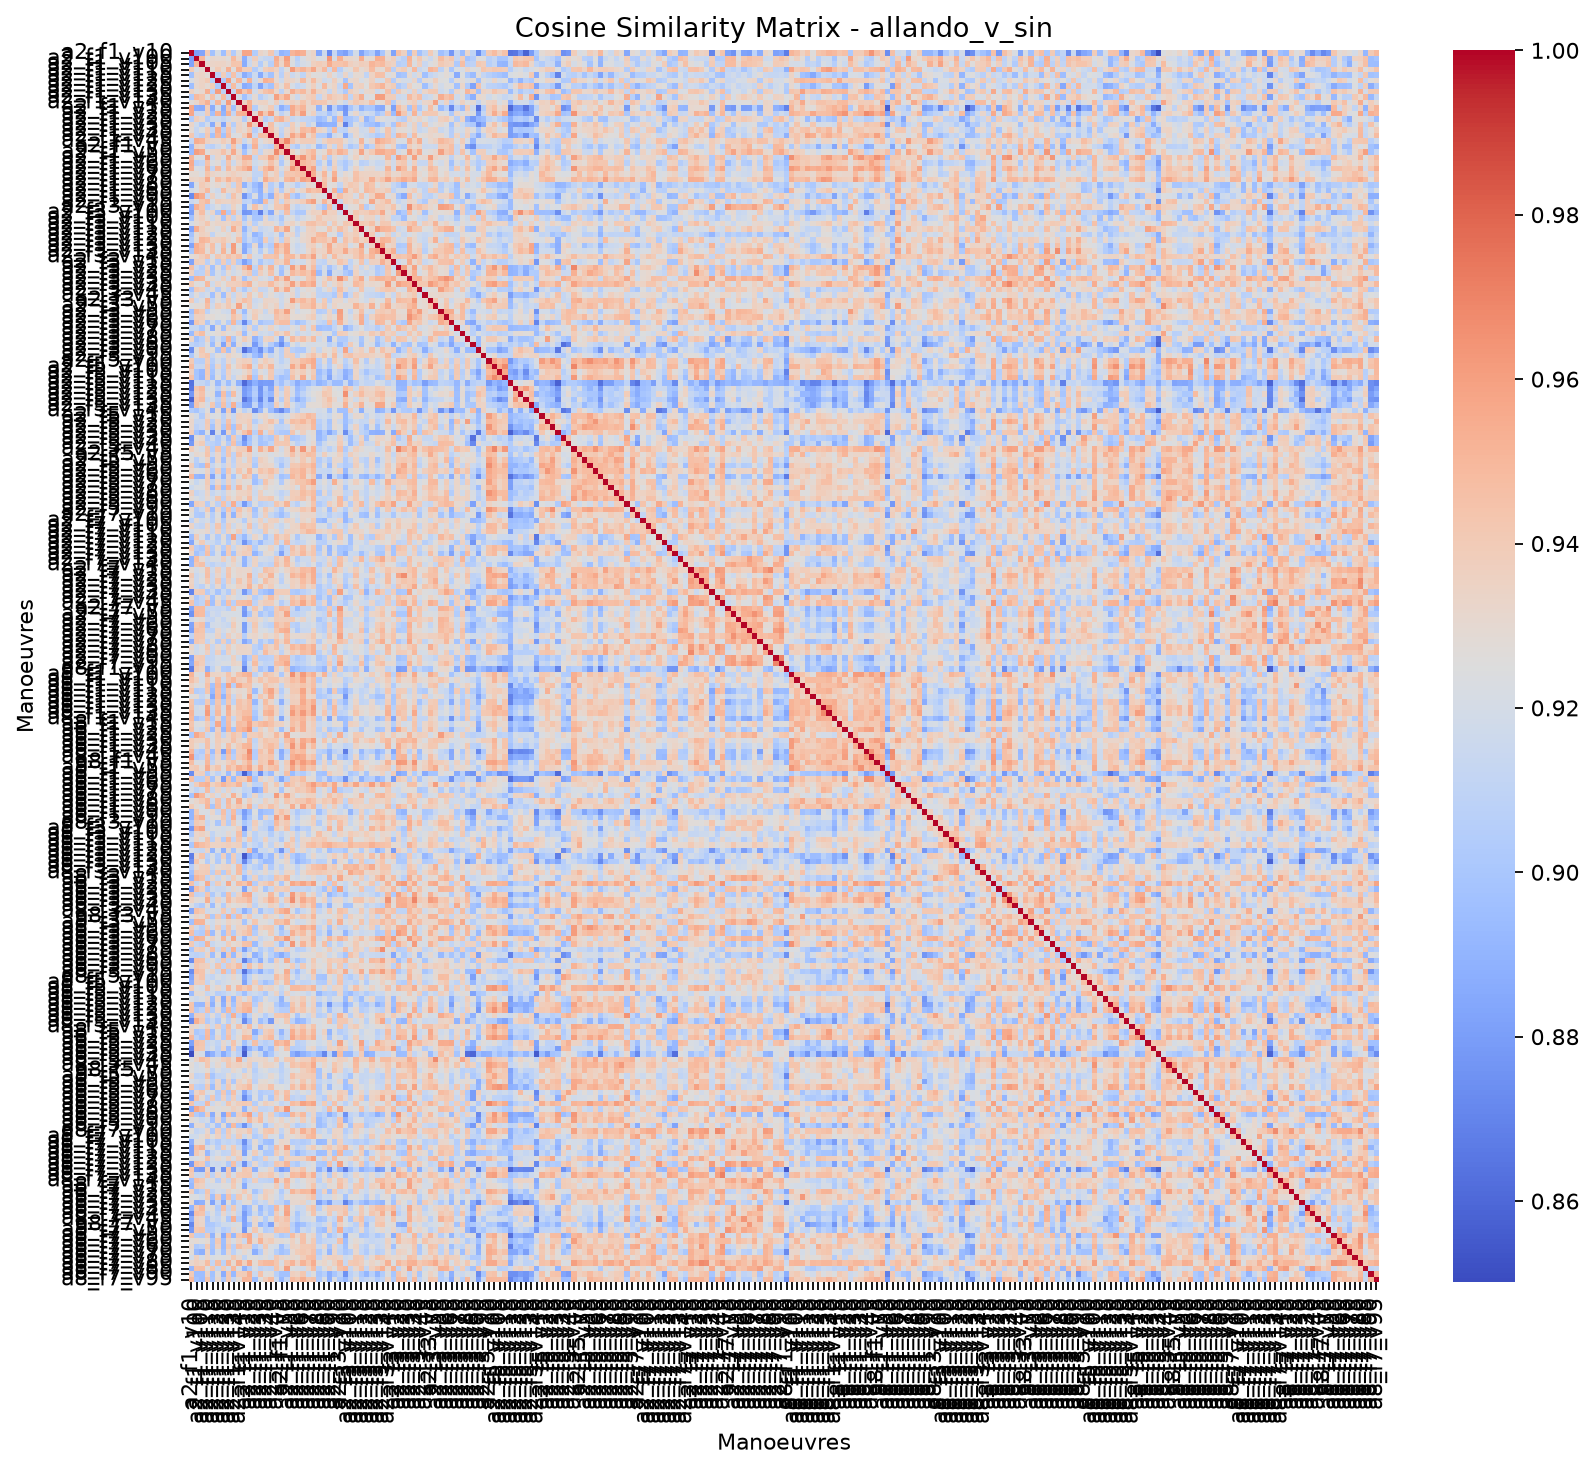

The data file committed next to this chart (first rows):
, allando_v_sin_a2_f1_v10, allando_v_sin_a2_f1_v100, allando_v_sin_a2_f1_v105, allando_v_sin_a2_f1_v110, allando_v_sin_a2_f1_v115, allando_v_sin_a2_f1_v120, allando_v_sin_a2_f1_v125, allando_v_sin_a2_f1_v130, allando_v_sin_a2_f1_v135, allando_v_sin_a2_f1_v140, allando_v_sin_a2_f1_v15, allando_v_sin_a2_f1_v20, allando_v_sin_a2_f1_v25, allando_v_sin_a2_f1_v30, allando_v_sin_a2_f1_v35, allando_v_sin_a2_f1_v40, allando_v_sin_a2_f1_v45, allando_v_sin_a2_f1_v5, allando_v_sin_a2_f1_v50, allando_v_sin_a2_f1_v55, allando_v_sin_a2_f1_v60, allando_v_sin_a2_f1_v65, allando_v_sin_a2_f1_v70
allando_v_sin_a2_f1_v10, 1, 0.8809, 0.8827, 0.9394, 0.8971, 0.9217, 0.8953, 0.9352, 0.9034, 0.9271, 0.9576, 0.9573, 0.9044, 0.9333, 0.9296, 0.9423, 0.9113, 0.8903, 0.8937, 0.9512, 0.9556, 0.9534, 0.9287
allando_v_sin_a2_f1_v100, 0.8809, 1, 0.9499, 0.9218, 0.9318, 0.9301, 0.9311, 0.9266, 0.9485, 0.9318, 0.8874, 0.9143, 0.9379, 0.9169, 0.9123, 0.9117, 0.9547, 0.9358, 0.9607, 0.9241, 0.9069, 0.9219, 0.9288
allando_v_sin_a2_f1_v105, 0.8827, 0.9499, 1, 0.9305, 0.9333, 0.9347, 0.9339, 0.9305, 0.9438, 0.9427, 0.8862, 0.9151, 0.9308, 0.9042, 0.9248, 0.9059, 0.9518, 0.933, 0.9564, 0.9232, 0.9107, 0.9202, 0.9231
allando_v_sin_a2_f1_v110, 0.9394, 0.9218, 0.9305, 1, 0.9282, 0.9407, 0.929, 0.9542, 0.9254, 0.9531, 0.9388, 0.9392, 0.9038, 0.919, 0.9389, 0.9415, 0.9356, 0.9095, 0.9262, 0.9618, 0.9451, 0.9524, 0.9435
allando_v_sin_a2_f1_v115, 0.8971, 0.9318, 0.9333, 0.9282, 1, 0.9074, 0.9392, 0.909, 0.9445, 0.9142, 0.8866, 0.8961, 0.9159, 0.8853, 0.9114, 0.8971, 0.9311, 0.9068, 0.9333, 0.9153, 0.9231, 0.9104, 0.9335
allando_v_sin_a2_f1_v120, 0.9217, 0.9301, 0.9347, 0.9407, 0.9074, 1, 0.9016, 0.9612, 0.9226, 0.9507, 0.9195, 0.9524, 0.9164, 0.9311, 0.9537, 0.9499, 0.9298, 0.9167, 0.9341, 0.9336, 0.9274, 0.9487, 0.9303
allando_v_sin_a2_f1_v125, 0.8953, 0.9311, 0.9339, 0.929, 0.9392, 0.9016, 1, 0.9087, 0.9474, 0.9176, 0.886, 0.8894, 0.9108, 0.8825, 0.906, 0.8973, 0.9397, 0.9274, 0.945, 0.9214, 0.9124, 0.9166, 0.9279
allando_v_sin_a2_f1_v130, 0.9352, 0.9266, 0.9305, 0.9542, 0.909, 0.9612, 0.9087, 1, 0.913, 0.9615, 0.9427, 0.9542, 0.9182, 0.935, 0.9448, 0.9485, 0.9318, 0.9088, 0.9308, 0.9544, 0.9436, 0.9494, 0.9336
allando_v_sin_a2_f1_v135, 0.9034, 0.9485, 0.9438, 0.9254, 0.9445, 0.9226, 0.9474, 0.913, 1, 0.9206, 0.8966, 0.9119, 0.9291, 0.9052, 0.9146, 0.9226, 0.9601, 0.9441, 0.9564, 0.9286, 0.916, 0.9308, 0.9368
allando_v_sin_a2_f1_v140, 0.9271, 0.9318, 0.9427, 0.9531, 0.9142, 0.9507, 0.9176, 0.9615, 0.9206, 1, 0.934, 0.9522, 0.9307, 0.9345, 0.9356, 0.9254, 0.9376, 0.9174, 0.9311, 0.937, 0.9327, 0.9436, 0.9322
allando_v_sin_a2_f1_v15, 0.9576, 0.8874, 0.8862, 0.9388, 0.8866, 0.9195, 0.886, 0.9427, 0.8966, 0.934, 1, 0.9533, 0.9044, 0.9268, 0.9297, 0.9401, 0.9138, 0.8871, 0.8979, 0.9559, 0.9445, 0.9511, 0.9308
allando_v_sin_a2_f1_v20, 0.9573, 0.9143, 0.9151, 0.9392, 0.8961, 0.9524, 0.8894, 0.9542, 0.9119, 0.9522, 0.9533, 1, 0.9287, 0.9631, 0.9409, 0.9616, 0.9271, 0.9092, 0.9203, 0.9556, 0.9407, 0.9605, 0.9276
allando_v_sin_a2_f1_v25, 0.9044, 0.9379, 0.9308, 0.9038, 0.9159, 0.9164, 0.9108, 0.9182, 0.9291, 0.9307, 0.9044, 0.9287, 1, 0.9368, 0.9055, 0.914, 0.948, 0.9527, 0.9375, 0.9127, 0.9171, 0.9113, 0.9105
allando_v_sin_a2_f1_v30, 0.9333, 0.9169, 0.9042, 0.919, 0.8853, 0.9311, 0.8825, 0.935, 0.9052, 0.9345, 0.9268, 0.9631, 0.9368, 1, 0.9214, 0.9461, 0.9222, 0.916, 0.9117, 0.9386, 0.9229, 0.9345, 0.9108
allando_v_sin_a2_f1_v35, 0.9296, 0.9123, 0.9248, 0.9389, 0.9114, 0.9537, 0.906, 0.9448, 0.9146, 0.9356, 0.9297, 0.9409, 0.9055, 0.9214, 1, 0.9445, 0.9313, 0.9113, 0.9308, 0.9402, 0.9297, 0.9488, 0.9454
allando_v_sin_a2_f1_v40, 0.9423, 0.9117, 0.9059, 0.9415, 0.8971, 0.9499, 0.8973, 0.9485, 0.9226, 0.9254, 0.9401, 0.9616, 0.914, 0.9461, 0.9445, 1, 0.9354, 0.9079, 0.9334, 0.9582, 0.945, 0.9586, 0.9299
allando_v_sin_a2_f1_v45, 0.9113, 0.9547, 0.9518, 0.9356, 0.9311, 0.9298, 0.9397, 0.9318, 0.9601, 0.9376, 0.9138, 0.9271, 0.948, 0.9222, 0.9313, 0.9354, 1, 0.9496, 0.9679, 0.9434, 0.9331, 0.9382, 0.9387
allando_v_sin_a2_f1_v5, 0.8903, 0.9358, 0.933, 0.9095, 0.9068, 0.9167, 0.9274, 0.9088, 0.9441, 0.9174, 0.8871, 0.9092, 0.9527, 0.916, 0.9113, 0.9079, 0.9496, 1, 0.9444, 0.9103, 0.9024, 0.9197, 0.9133
allando_v_sin_a2_f1_v50, 0.8937, 0.9607, 0.9564, 0.9262, 0.9333, 0.9341, 0.945, 0.9308, 0.9564, 0.9311, 0.8979, 0.9203, 0.9375, 0.9117, 0.9308, 0.9334, 0.9679, 0.9444, 1, 0.9349, 0.9246, 0.9342, 0.9428
allando_v_sin_a2_f1_v55, 0.9512, 0.9241, 0.9232, 0.9618, 0.9153, 0.9336, 0.9214, 0.9544, 0.9286, 0.937, 0.9559, 0.9556, 0.9127, 0.9386, 0.9402, 0.9582, 0.9434, 0.9103, 0.9349, 1, 0.9488, 0.9637, 0.9422
allando_v_sin_a2_f1_v60, 0.9556, 0.9069, 0.9107, 0.9451, 0.9231, 0.9274, 0.9124, 0.9436, 0.916, 0.9327, 0.9445, 0.9407, 0.9171, 0.9229, 0.9297, 0.945, 0.9331, 0.9024, 0.9246, 0.9488, 1, 0.9491, 0.9449
allando_v_sin_a2_f1_v65, 0.9534, 0.9219, 0.9202, 0.9524, 0.9104, 0.9487, 0.9166, 0.9494, 0.9308, 0.9436, 0.9511, 0.9605, 0.9113, 0.9345, 0.9488, 0.9586, 0.9382, 0.9197, 0.9342, 0.9637, 0.9491, 1, 0.9459
allando_v_sin_a2_f1_v70, 0.9287, 0.9288, 0.9231, 0.9435, 0.9335, 0.9303, 0.9279, 0.9336, 0.9368, 0.9322, 0.9308, 0.9276, 0.9105, 0.9108, 0.9454, 0.9299, 0.9387, 0.9133, 0.9428, 0.9422, 0.9449, 0.9459, 1
allando_v_sin_a2_f1_v75, 0.9342, 0.9331, 0.9362, 0.957, 0.9255, 0.9481, 0.9369, 0.9521, 0.9397, 0.9447, 0.9308, 0.9364, 0.9078, 0.9219, 0.9553, 0.9435, 0.938, 0.9243, 0.9496, 0.9539, 0.9406, 0.9587, 0.9539
allando_v_sin_a2_f1_v80, 0.884, 0.9227, 0.9402, 0.9346, 0.9264, 0.9304, 0.9224, 0.9352, 0.9126, 0.9424, 0.8898, 0.9105, 0.8946, 0.8861, 0.9347, 0.9049, 0.9179, 0.8936, 0.9239, 0.9182, 0.9057, 0.915, 0.9308
allando_v_sin_a2_f1_v85, 0.917, 0.9238, 0.9364, 0.9493, 0.922, 0.9164, 0.9486, 0.9313, 0.9323, 0.942, 0.9246, 0.9133, 0.8996, 0.8884, 0.9302, 0.9041, 0.9338, 0.9046, 0.9297, 0.9405, 0.9243, 0.9334, 0.9506
allando_v_sin_a2_f1_v90, 0.8718, 0.9631, 0.9554, 0.9155, 0.9357, 0.9202, 0.9285, 0.9139, 0.9444, 0.9307, 0.876, 0.8976, 0.9232, 0.8897, 0.9078, 0.8887, 0.9415, 0.9331, 0.9496, 0.9062, 0.8959, 0.9124, 0.9233
allando_v_sin_a2_f1_v95, 0.9144, 0.9207, 0.9433, 0.9493, 0.9234, 0.9378, 0.9345, 0.9337, 0.9378, 0.9353, 0.9092, 0.9111, 0.8938, 0.8888, 0.9474, 0.9167, 0.9403, 0.9134, 0.9393, 0.9307, 0.9337, 0.9386, 0.9528
allando_v_sin_a2_f3_v10, 0.8854, 0.9536, 0.9442, 0.9061, 0.915, 0.9245, 0.9113, 0.9153, 0.9352, 0.9245, 0.8871, 0.9231, 0.9454, 0.9302, 0.9114, 0.9224, 0.9415, 0.9415, 0.9526, 0.92, 0.91, 0.9161, 0.9194
allando_v_sin_a2_f3_v100, 0.8806, 0.9332, 0.9467, 0.9214, 0.9334, 0.8975, 0.9558, 0.9018, 0.9464, 0.9147, 0.8769, 0.8785, 0.897, 0.8683, 0.9085, 0.8843, 0.9294, 0.9145, 0.9462, 0.9111, 0.9011, 0.902, 0.9302
allando_v_sin_a2_f3_v105, 0.8968, 0.9318, 0.9373, 0.9269, 0.9167, 0.9309, 0.8987, 0.9379, 0.9102, 0.9324, 0.8988, 0.9201, 0.8994, 0.8998, 0.9298, 0.9104, 0.9167, 0.9009, 0.9227, 0.9254, 0.9121, 0.9196, 0.9251
allando_v_sin_a2_f3_v110, 0.9196, 0.9286, 0.9336, 0.9431, 0.9295, 0.9337, 0.9338, 0.932, 0.9394, 0.9414, 0.9128, 0.9316, 0.9067, 0.9231, 0.9317, 0.931, 0.9222, 0.9082, 0.9304, 0.935, 0.9258, 0.9347, 0.9445
allando_v_sin_a2_f3_v115, 0.8826, 0.9545, 0.9382, 0.9288, 0.9292, 0.9218, 0.9366, 0.9197, 0.9539, 0.9356, 0.8902, 0.9138, 0.9312, 0.9119, 0.9163, 0.9197, 0.9508, 0.9396, 0.958, 0.9249, 0.9072, 0.9192, 0.9354
allando_v_sin_a2_f3_v120, 0.8979, 0.9281, 0.9363, 0.9333, 0.9102, 0.9272, 0.9249, 0.9312, 0.9226, 0.9331, 0.9008, 0.9189, 0.891, 0.8992, 0.9184, 0.9148, 0.9225, 0.8984, 0.9311, 0.9324, 0.9094, 0.929, 0.9342
allando_v_sin_a2_f3_v125, 0.9044, 0.9292, 0.951, 0.9481, 0.9353, 0.9363, 0.942, 0.933, 0.9255, 0.945, 0.8999, 0.9143, 0.9024, 0.8959, 0.9398, 0.9106, 0.9326, 0.9095, 0.9405, 0.9249, 0.92, 0.9308, 0.9344
allando_v_sin_a2_f3_v130, 0.8823, 0.954, 0.9466, 0.9312, 0.9464, 0.9203, 0.9464, 0.9158, 0.9618, 0.9249, 0.886, 0.8981, 0.9305, 0.8906, 0.913, 0.9031, 0.9556, 0.9436, 0.9552, 0.922, 0.9136, 0.9182, 0.9349
allando_v_sin_a2_f3_v135, 0.8994, 0.9527, 0.949, 0.9281, 0.945, 0.9214, 0.9517, 0.9241, 0.9603, 0.9296, 0.8851, 0.9063, 0.9256, 0.9039, 0.9246, 0.9072, 0.9498, 0.9383, 0.9554, 0.9237, 0.9152, 0.9195, 0.932
allando_v_sin_a2_f3_v140, 0.927, 0.9314, 0.9374, 0.946, 0.9226, 0.942, 0.9353, 0.945, 0.9384, 0.945, 0.924, 0.9422, 0.9201, 0.9182, 0.9441, 0.943, 0.9459, 0.9235, 0.9487, 0.9502, 0.9334, 0.9516, 0.9429
allando_v_sin_a2_f3_v15, 0.8823, 0.9374, 0.935, 0.9073, 0.9282, 0.9051, 0.9395, 0.9072, 0.9384, 0.9034, 0.8811, 0.8935, 0.9207, 0.8999, 0.9138, 0.9094, 0.9389, 0.9348, 0.9516, 0.9134, 0.9186, 0.918, 0.9305
allando_v_sin_a2_f3_v20, 0.9456, 0.9148, 0.9053, 0.9349, 0.8965, 0.9282, 0.9019, 0.9416, 0.9155, 0.9308, 0.9476, 0.9636, 0.9102, 0.9477, 0.9286, 0.9515, 0.9219, 0.9005, 0.9177, 0.9616, 0.9387, 0.96, 0.9324
allando_v_sin_a2_f3_v25, 0.9356, 0.9067, 0.9082, 0.9393, 0.8994, 0.9204, 0.9096, 0.9294, 0.9177, 0.9238, 0.9354, 0.9421, 0.9055, 0.9376, 0.9276, 0.9455, 0.921, 0.8969, 0.924, 0.9495, 0.9424, 0.9483, 0.9419
allando_v_sin_a2_f3_v30, 0.8957, 0.9516, 0.9499, 0.9237, 0.9302, 0.9204, 0.9363, 0.9183, 0.9487, 0.9322, 0.8982, 0.9163, 0.9345, 0.9192, 0.923, 0.9149, 0.9532, 0.9389, 0.9606, 0.9271, 0.9195, 0.9271, 0.9422
allando_v_sin_a2_f3_v35, 0.9391, 0.9261, 0.9232, 0.9485, 0.917, 0.9335, 0.9247, 0.9369, 0.937, 0.9383, 0.946, 0.9524, 0.9263, 0.9361, 0.9361, 0.9479, 0.9355, 0.9297, 0.9383, 0.9597, 0.9372, 0.9547, 0.949
allando_v_sin_a2_f3_v40, 0.897, 0.9411, 0.9369, 0.9138, 0.9291, 0.905, 0.9273, 0.9144, 0.9469, 0.9168, 0.9016, 0.9162, 0.9347, 0.912, 0.9129, 0.9255, 0.954, 0.9354, 0.9558, 0.929, 0.913, 0.9241, 0.9303
allando_v_sin_a2_f3_v45, 0.9107, 0.9263, 0.9144, 0.9193, 0.8963, 0.9289, 0.8954, 0.9327, 0.9134, 0.9325, 0.9192, 0.942, 0.9245, 0.938, 0.9175, 0.9281, 0.9201, 0.9156, 0.9234, 0.9321, 0.9128, 0.929, 0.9254
allando_v_sin_a2_f3_v5, 0.9402, 0.915, 0.9237, 0.9511, 0.9113, 0.9262, 0.914, 0.9407, 0.918, 0.9353, 0.9467, 0.941, 0.9152, 0.9196, 0.9335, 0.9325, 0.931, 0.9165, 0.9275, 0.9611, 0.9428, 0.9492, 0.9408
allando_v_sin_a2_f3_v50, 0.9241, 0.9279, 0.9283, 0.9472, 0.9167, 0.9384, 0.9309, 0.9411, 0.9284, 0.9596, 0.9264, 0.9414, 0.9181, 0.9258, 0.9359, 0.9291, 0.9361, 0.9152, 0.9319, 0.9355, 0.9241, 0.9434, 0.9433
allando_v_sin_a2_f3_v55, 0.896, 0.9478, 0.9413, 0.9085, 0.9231, 0.9256, 0.9181, 0.9158, 0.9544, 0.9183, 0.8935, 0.9263, 0.9367, 0.9305, 0.9139, 0.9314, 0.95, 0.9405, 0.96, 0.9294, 0.9185, 0.9256, 0.9259
allando_v_sin_a2_f3_v60, 0.9041, 0.9362, 0.9371, 0.9282, 0.9281, 0.9247, 0.9257, 0.9218, 0.9445, 0.9351, 0.9075, 0.9228, 0.9401, 0.9244, 0.9207, 0.9208, 0.9452, 0.9397, 0.9423, 0.9281, 0.9294, 0.9284, 0.9334
allando_v_sin_a2_f3_v65, 0.8772, 0.9425, 0.9351, 0.9001, 0.9214, 0.9056, 0.9258, 0.9041, 0.9505, 0.907, 0.8718, 0.9014, 0.9283, 0.8985, 0.9051, 0.9053, 0.9411, 0.9467, 0.9469, 0.9092, 0.8973, 0.9043, 0.9186
allando_v_sin_a2_f3_v70, 0.9131, 0.9132, 0.9025, 0.9222, 0.8853, 0.927, 0.8966, 0.9328, 0.917, 0.9232, 0.9079, 0.932, 0.9056, 0.9292, 0.922, 0.9345, 0.9219, 0.9137, 0.9142, 0.9269, 0.9205, 0.9398, 0.9198
allando_v_sin_a2_f3_v75, 0.8938, 0.9381, 0.9467, 0.9214, 0.925, 0.9279, 0.9332, 0.9259, 0.9263, 0.9357, 0.8944, 0.9211, 0.9347, 0.916, 0.9191, 0.9144, 0.9394, 0.9316, 0.9445, 0.9241, 0.9123, 0.9207, 0.9171
allando_v_sin_a2_f3_v80, 0.9322, 0.8977, 0.9067, 0.9343, 0.9016, 0.9194, 0.9034, 0.951, 0.9013, 0.9253, 0.9391, 0.9299, 0.8888, 0.9036, 0.9348, 0.9373, 0.9187, 0.8818, 0.921, 0.949, 0.9369, 0.9461, 0.9336
allando_v_sin_a2_f3_v85, 0.9103, 0.905, 0.9087, 0.9256, 0.8935, 0.9278, 0.8819, 0.9381, 0.8876, 0.9287, 0.9156, 0.9222, 0.8787, 0.902, 0.9238, 0.9047, 0.8903, 0.874, 0.8981, 0.9247, 0.9137, 0.9249, 0.9208
allando_v_sin_a2_f3_v90, 0.8741, 0.9253, 0.9415, 0.9243, 0.927, 0.8974, 0.9449, 0.8975, 0.9312, 0.9108, 0.8623, 0.8778, 0.8913, 0.8742, 0.9013, 0.8854, 0.9209, 0.9068, 0.937, 0.9065, 0.9033, 0.9011, 0.9187
allando_v_sin_a2_f3_v95, 0.9011, 0.9242, 0.939, 0.9428, 0.9118, 0.9268, 0.9187, 0.9351, 0.9295, 0.9272, 0.9045, 0.9127, 0.8947, 0.8862, 0.9287, 0.9108, 0.9215, 0.9076, 0.9375, 0.9384, 0.9096, 0.9255, 0.9364
allando_v_sin_a2_f5_v10, 0.9403, 0.9071, 0.9062, 0.9382, 0.9062, 0.9199, 0.9087, 0.9322, 0.9176, 0.9349, 0.9378, 0.9363, 0.9112, 0.9302, 0.9387, 0.9327, 0.9193, 0.9083, 0.9174, 0.9394, 0.9383, 0.9469, 0.9499
allando_v_sin_a2_f5_v100, 0.9484, 0.9125, 0.9122, 0.9424, 0.9014, 0.9338, 0.9078, 0.944, 0.925, 0.937, 0.9462, 0.9551, 0.9172, 0.9446, 0.9342, 0.9504, 0.9196, 0.9164, 0.9207, 0.9571, 0.9413, 0.9579, 0.934
allando_v_sin_a2_f5_v105, 0.9364, 0.8993, 0.8911, 0.9405, 0.899, 0.9205, 0.9054, 0.9364, 0.9194, 0.9214, 0.9301, 0.9384, 0.9064, 0.9267, 0.9195, 0.9409, 0.9131, 0.9113, 0.9018, 0.9401, 0.9329, 0.9387, 0.9283
allando_v_sin_a2_f5_v110, 0.9444, 0.8997, 0.8904, 0.9385, 0.895, 0.9259, 0.9012, 0.9349, 0.9132, 0.9289, 0.9367, 0.9551, 0.9004, 0.943, 0.9259, 0.9419, 0.9054, 0.8962, 0.8994, 0.9465, 0.9294, 0.9559, 0.925
... 164 more rows
